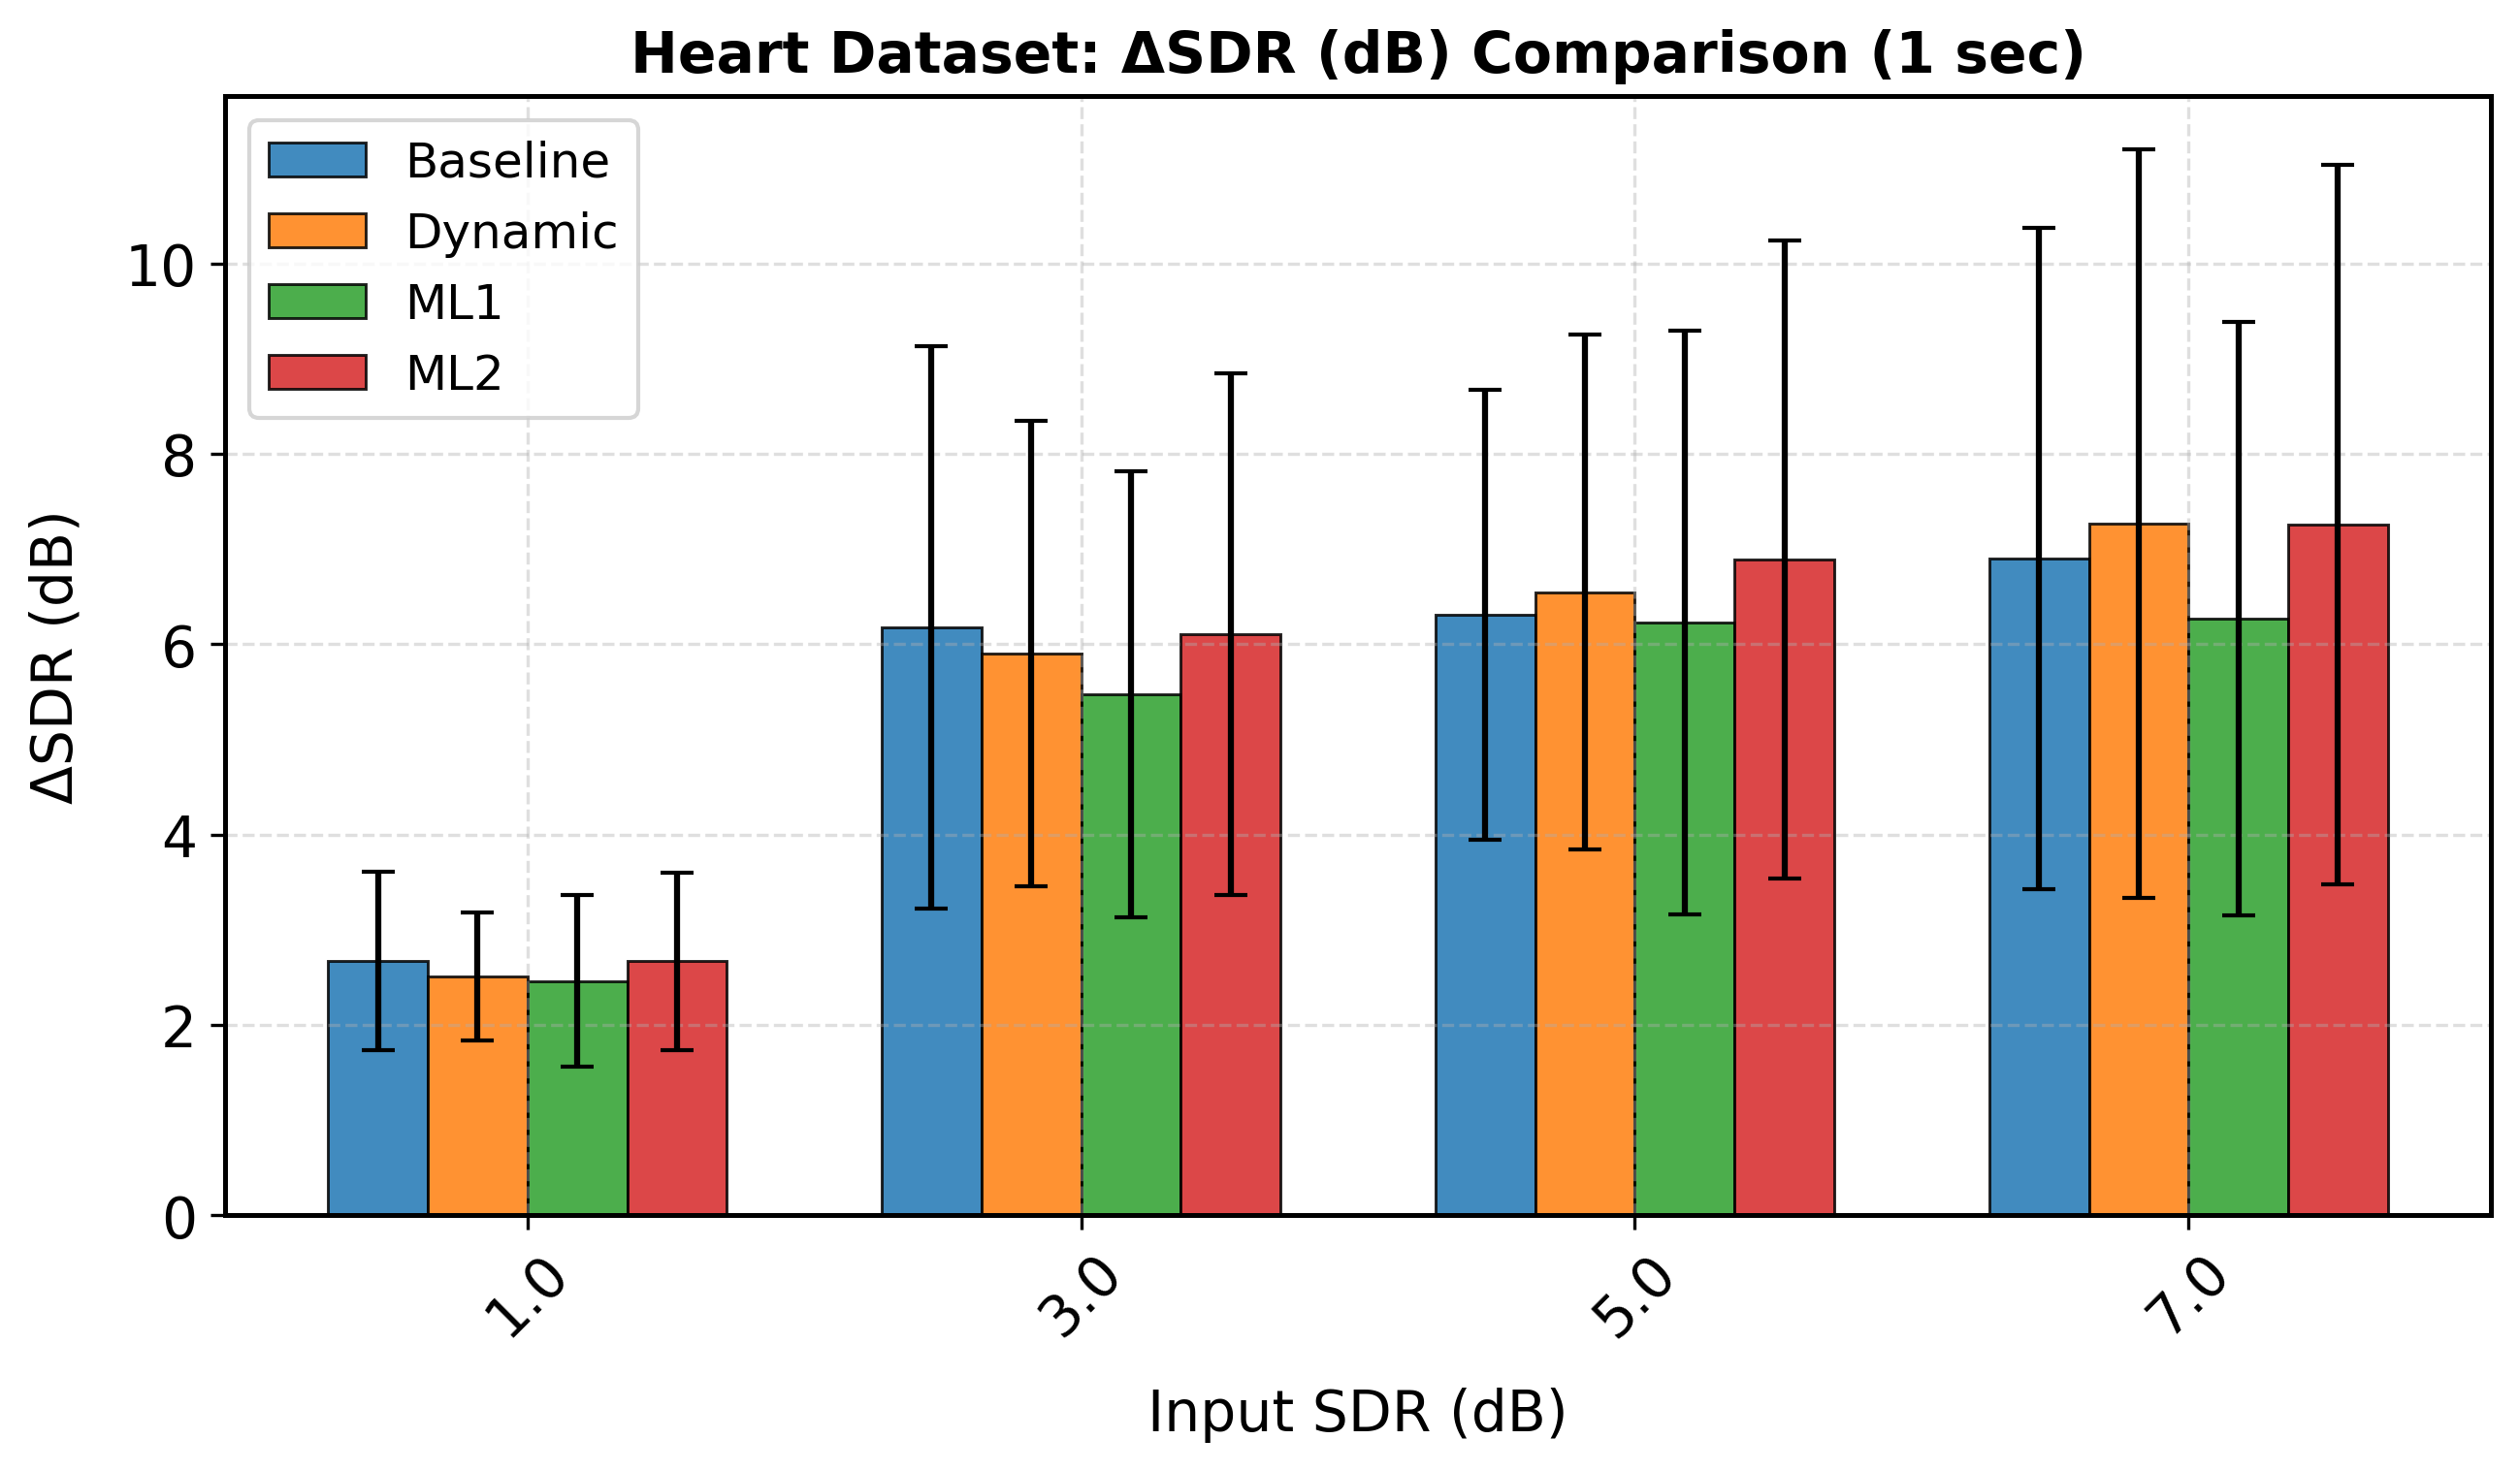

The file beside this chart, header and first rows:
sdr_orig_rounded, mean, std, Model, Duration, Metric
1.0, 2.673, 0.9376, Baseline, 1.0, delta_sdr
3.0, 6.176, 2.958, Baseline, 1.0, delta_sdr
5.0, 6.307, 2.364, Baseline, 1.0, delta_sdr
7.0, 6.9, 3.475, Baseline, 1.0, delta_sdr
1.0, 2.506, 0.6742, Dynamic, 1.0, delta_sdr
3.0, 5.901, 2.444, Dynamic, 1.0, delta_sdr
5.0, 6.547, 2.709, Dynamic, 1.0, delta_sdr
7.0, 7.266, 3.933, Dynamic, 1.0, delta_sdr
1.0, 2.462, 0.8984, ML1, 1.0, delta_sdr
3.0, 5.471, 2.346, ML1, 1.0, delta_sdr
5.0, 6.228, 3.069, ML1, 1.0, delta_sdr
7.0, 6.266, 3.116, ML1, 1.0, delta_sdr
1.0, 2.668, 0.9353, ML2, 1.0, delta_sdr
3.0, 6.105, 2.745, ML2, 1.0, delta_sdr
5.0, 6.891, 3.351, ML2, 1.0, delta_sdr
7.0, 7.255, 3.775, ML2, 1.0, delta_sdr
